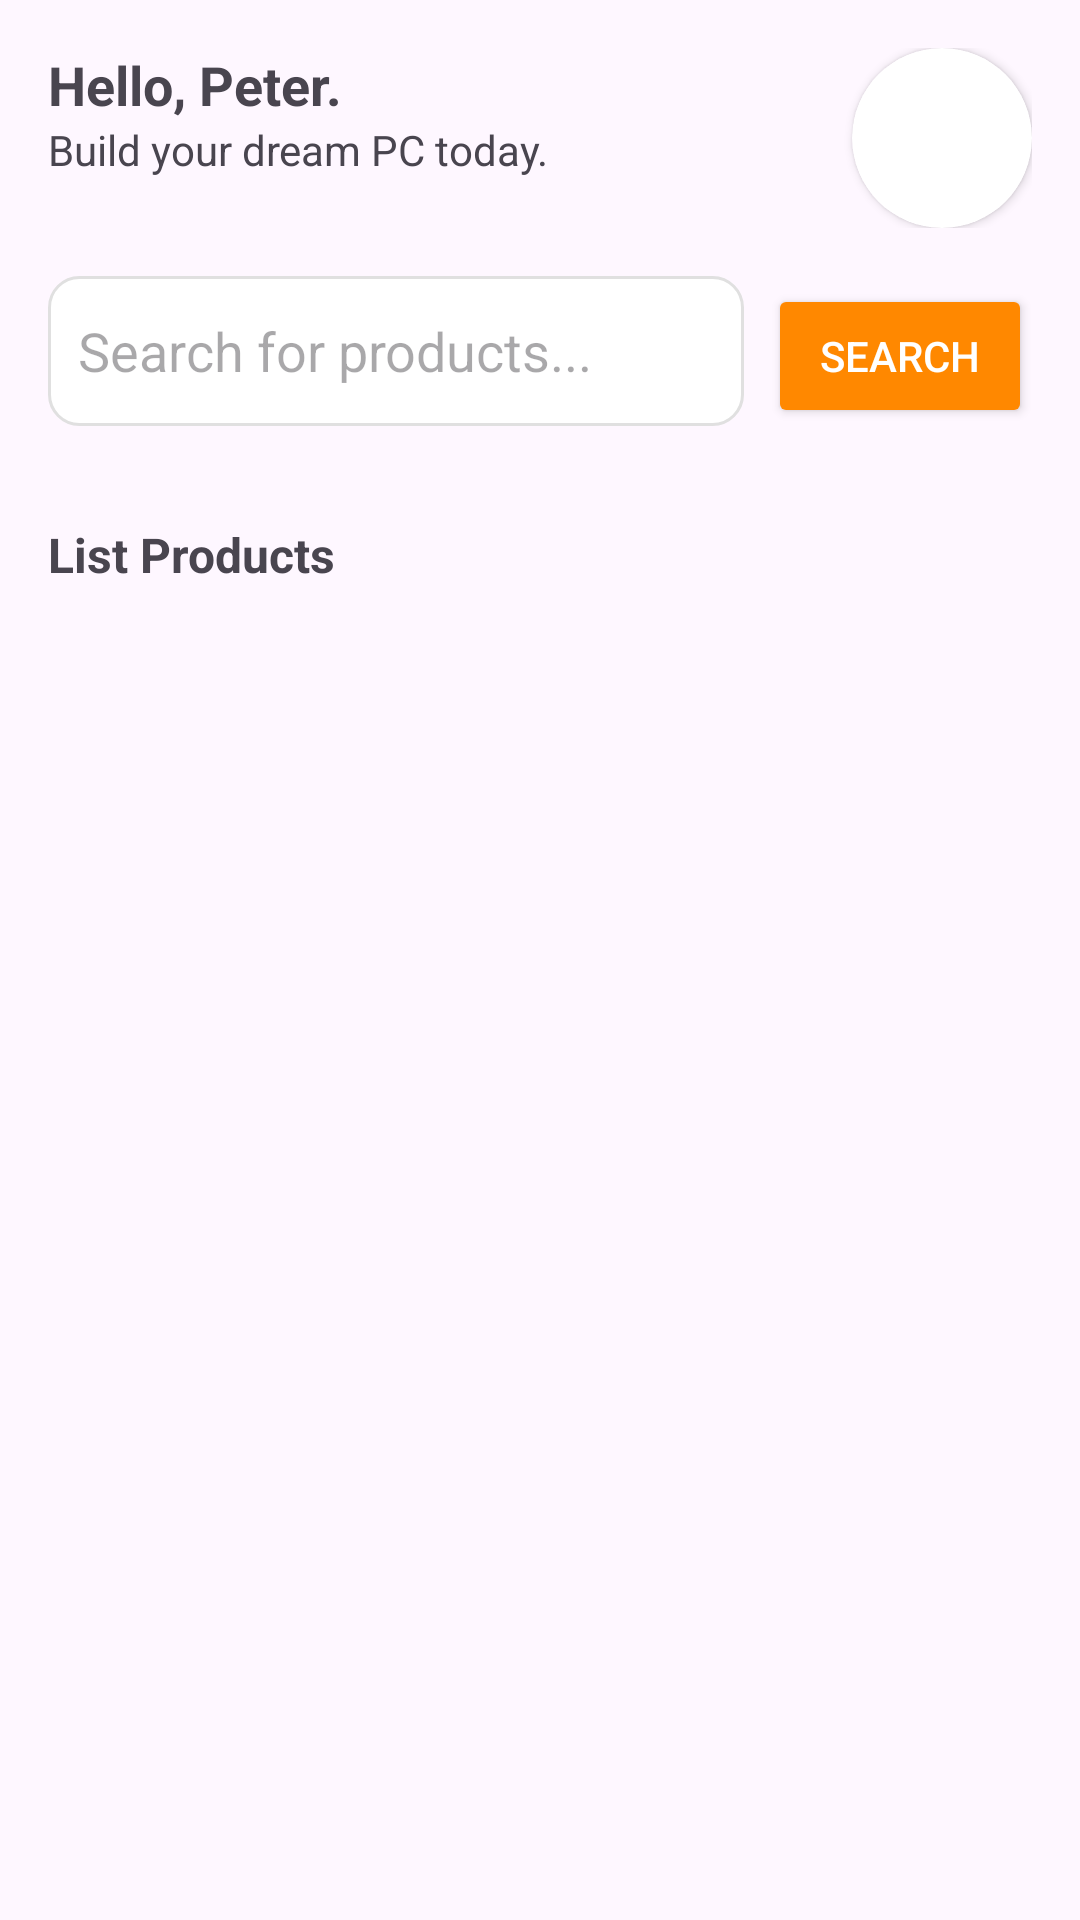

The Android layout XML behind this screen, and the referenced resources:
<!-- AndroidManifest.xml: application theme Theme.techtopstore -->
<!-- res/layout/fragment_home.xml -->
<?xml version="1.0" encoding="utf-8"?>
<LinearLayout xmlns:android="http://schemas.android.com/apk/res/android"
    xmlns:app="http://schemas.android.com/apk/res-auto"
    android:layout_width="match_parent"
    android:layout_height="match_parent"
    android:fitsSystemWindows="true"
    android:orientation="vertical">

    
    <LinearLayout
        android:layout_width="match_parent"
        android:layout_height="wrap_content"
        android:orientation="horizontal"
        android:padding="16dp">
        <LinearLayout
            android:layout_width="0dp"
            android:layout_weight="1"
            android:layout_height="wrap_content"
            android:orientation="vertical">
            <TextView
                android:text="Hello, Peter."
                android:layout_width="match_parent"
                android:layout_height="wrap_content"
                android:textSize="18sp"
                android:textStyle="bold"/>
            <TextView
                android:text="Build your dream PC today."
                android:layout_width="match_parent"
                android:layout_height="wrap_content"
                android:textSize="14sp"/>
        </LinearLayout>
        <androidx.cardview.widget.CardView
            android:layout_width="60dp"
            android:layout_height="60dp"
            app:cardCornerRadius="34dp">

            <ImageView
                android:padding="2dp"
                android:src="@drawable/ic_user"
                android:layout_width="match_parent"
                android:layout_height="match_parent"
                android:scaleType="centerCrop"/>
        </androidx.cardview.widget.CardView>


    </LinearLayout>

    
    <LinearLayout
        android:layout_width="match_parent"
        android:layout_height="wrap_content"
        android:orientation="horizontal"
        android:paddingHorizontal="16dp">
        <EditText
            android:id="@+id/edt_search"
            android:layout_width="0dp"
            android:layout_weight="1"
            android:layout_height="wrap_content"
            android:hint="Search for products..."
            android:padding="10dp"
            android:background="@drawable/search_background"
            android:textColor="@android:color/black"
            android:layout_marginEnd="8dp"/> 

        <Button
            android:id="@+id/btn_search"
            android:text="Search"
            android:layout_width="wrap_content"
            android:layout_height="wrap_content"
            android:padding="10dp"
            android:textColor="@android:color/white"
            android:backgroundTint="@android:color/holo_orange_dark"/>

    </LinearLayout>

    
    <androidx.recyclerview.widget.RecyclerView
        android:id="@+id/rv_category"
        android:layout_width="match_parent"
        android:layout_height="wrap_content"
        android:paddingTop="16dp"/>

    
    <TextView
        android:text="List Products"
        android:layout_width="match_parent"
        android:layout_height="wrap_content"
        android:padding="16dp"
        android:textSize="16sp"
        android:textStyle="bold"/>

    <androidx.recyclerview.widget.RecyclerView
        android:id="@+id/rv_product"
        android:layout_width="match_parent"
        android:layout_height="0dp"
        android:layout_weight="1"
        android:paddingHorizontal="16dp"/>




    
    <ProgressBar
        android:id="@+id/progressBar"
        android:layout_width="wrap_content"
        android:layout_height="wrap_content"
        android:layout_centerInParent="true"
        android:visibility="gone"/>
</LinearLayout>
<!-- resources referenced by this layout -->
<resources>
  <!-- drawable search_background (drawable) -->
  <?xml version="1.0" encoding="utf-8"?>
  <shape xmlns:android="http://schemas.android.com/apk/res/android"
      android:shape="rectangle">
      <corners android:radius="10dp" />
      <solid android:color="#FFFFFF" />
      <padding android:left="8dp" android:right="8dp" />
      <shadowColor android:color="#80000000" />
      <size android:height="50dp"/>
      <stroke android:width="1dp" android:color="#E0E0E0"/>
      <elevation android:value="8dp"/>
  </shape>
  <style name="Theme.techtopstore" parent="Base.Theme.techtopstore" />
  <style name="Base.Theme.techtopstore" parent="Theme.Material3.Light.NoActionBar">
          
          
      </style>
</resources>
